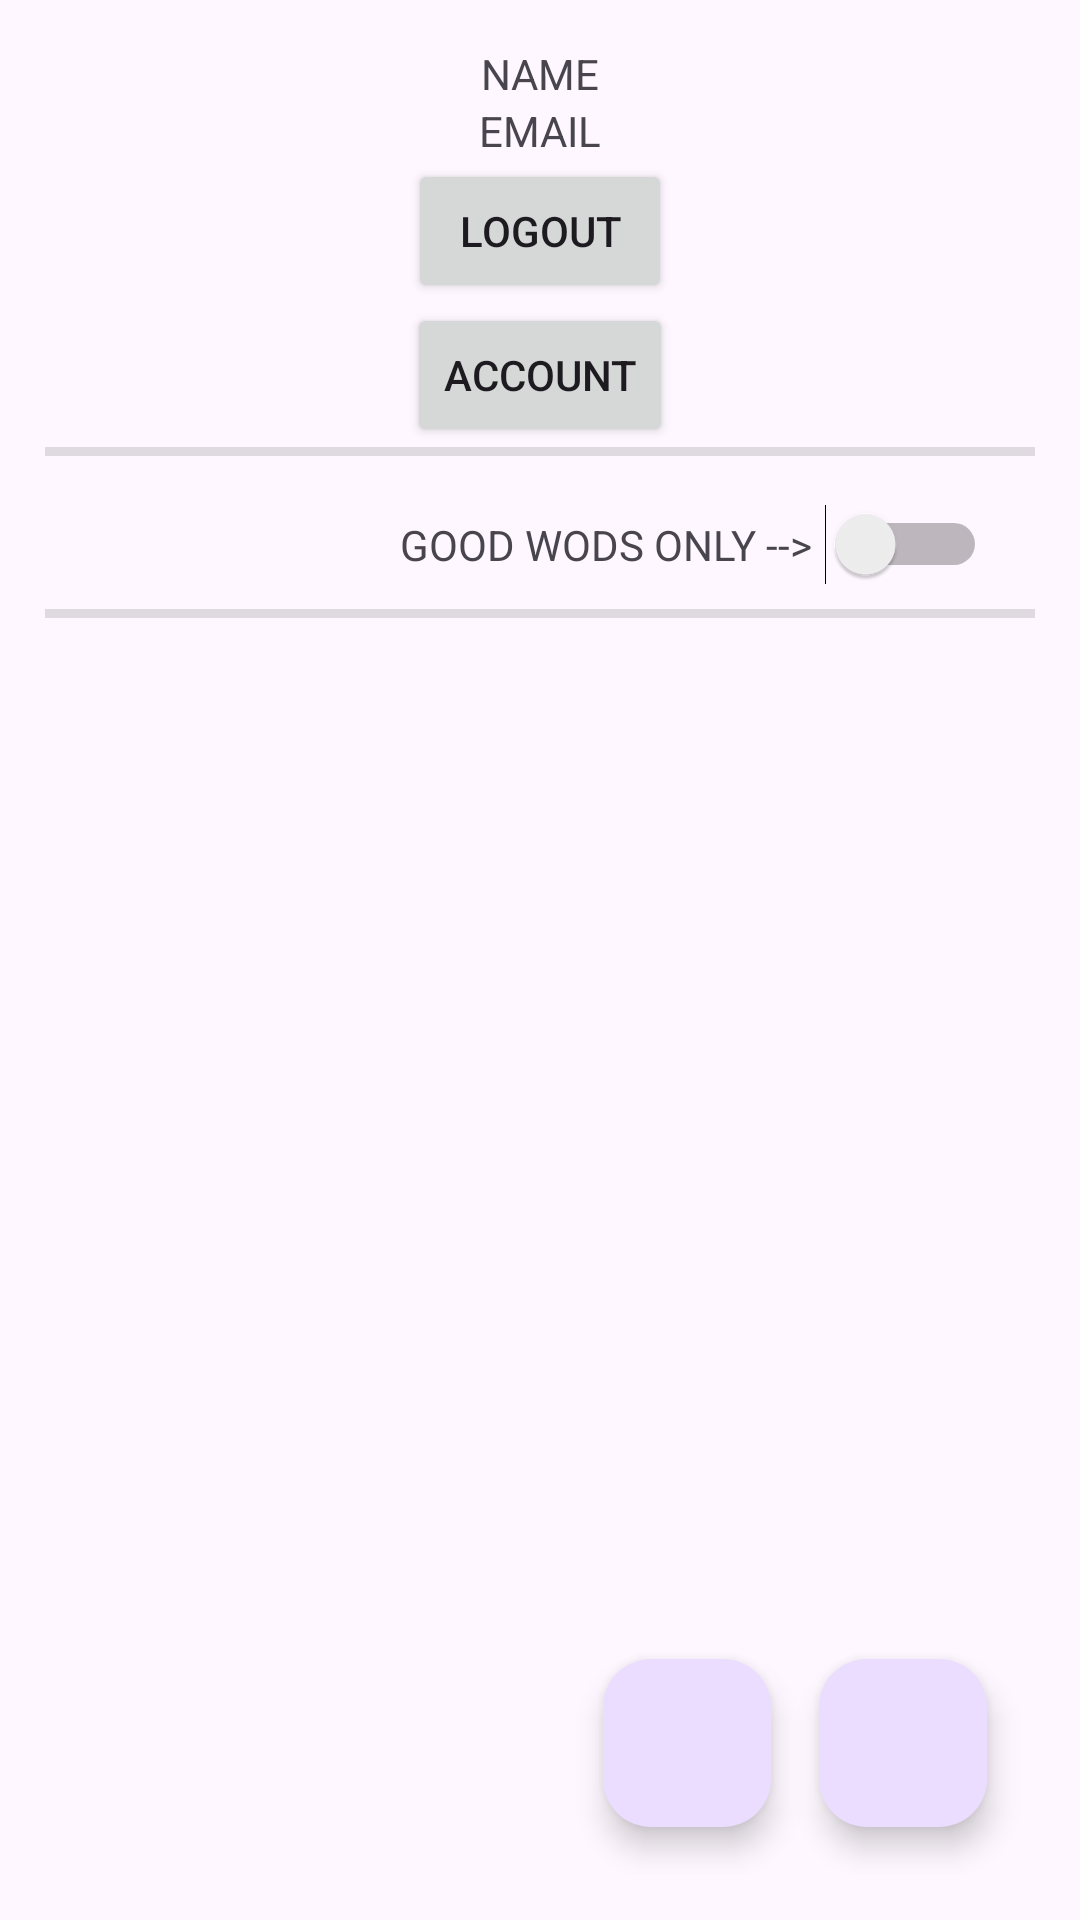

Write the Android layout XML for this screen, with the resource values it uses.
<!-- AndroidManifest.xml: application theme Theme.Material3.Light -->
<!-- res/layout/activity_main.xml -->
<?xml version="1.0" encoding="utf-8"?>
<androidx.constraintlayout.widget.ConstraintLayout xmlns:android="http://schemas.android.com/apk/res/android"
    xmlns:app="http://schemas.android.com/apk/res-auto"
    xmlns:tools="http://schemas.android.com/tools"
    android:layout_width="match_parent"
    android:layout_height="match_parent"
    android:padding="15dp"
    tools:context=".MainActivity">

    <TextView
        android:id="@+id/user_name"
        android:layout_width="wrap_content"
        android:layout_height="wrap_content"
        android:text="NAME"
        app:layout_constraintEnd_toEndOf="parent"
        app:layout_constraintStart_toStartOf="parent"
        app:layout_constraintTop_toTopOf="parent" />

    <TextView
        android:id="@+id/user_email"
        android:layout_width="wrap_content"
        android:layout_height="wrap_content"
        android:text="EMAIL"
        app:layout_constraintEnd_toEndOf="parent"
        app:layout_constraintStart_toStartOf="parent"
        app:layout_constraintTop_toBottomOf="@id/user_name" />

    <Button
        android:id="@+id/btn_logout"
        android:layout_width="wrap_content"
        android:layout_height="wrap_content"
        android:text="@string/logout"
        app:layout_constraintEnd_toEndOf="parent"
        app:layout_constraintStart_toStartOf="parent"
        app:layout_constraintTop_toBottomOf="@id/user_email" />

    <Button
        android:id="@+id/btn_useraccount"
        android:layout_width="wrap_content"
        android:layout_height="wrap_content"
        android:text="@string/useraccount"
        app:layout_constraintEnd_toEndOf="parent"
        app:layout_constraintStart_toStartOf="parent"
        app:layout_constraintTop_toBottomOf="@id/btn_logout"/>

    <View
        android:id="@+id/divider"
        android:layout_width="409dp"
        android:layout_height="3dp"
        android:background="?android:attr/listDivider"
        app:layout_constraintEnd_toEndOf="parent"
        app:layout_constraintStart_toStartOf="parent"
        app:layout_constraintTop_toBottomOf="@id/btn_useraccount" />

    
    <TextView
        android:id="@+id/textView_switch_label"
        android:layout_width="wrap_content"
        android:layout_height="wrap_content"
        android:text="@string/click_to_display_good_wods_only"
        app:layout_constraintBottom_toBottomOf="@id/switch_filter"
        app:layout_constraintTop_toTopOf="@id/switch_filter"
        app:layout_constraintEnd_toStartOf="@id/switch_filter"
        android:layout_marginEnd="4dp" />

    
    <Switch
        android:id="@+id/switch_filter"
        android:layout_width="wrap_content"
        android:layout_height="wrap_content"
        android:layout_marginTop="16dp"
        android:layout_marginEnd="16dp"
        app:layout_constraintEnd_toEndOf="parent"
        app:layout_constraintTop_toBottomOf="@id/divider"
        tools:ignore="UseSwitchCompatOrMaterialXml" />

    
    <View
        android:id="@+id/divider2"
        android:layout_width="409dp"
        android:layout_height="3dp"
        android:background="?android:attr/listDivider"
        app:layout_constraintEnd_toEndOf="parent"
        app:layout_constraintStart_toStartOf="parent"
        app:layout_constraintTop_toBottomOf="@id/switch_filter"
        android:layout_marginTop="8dp" />

    
    <androidx.recyclerview.widget.RecyclerView
        android:id="@+id/recycler_view_wods"
        android:layout_width="0dp"
        android:layout_height="0dp"
        app:layout_constraintBottom_toTopOf="@id/fab_add_wod"
        app:layout_constraintEnd_toEndOf="parent"
        app:layout_constraintStart_toStartOf="parent"
        app:layout_constraintTop_toBottomOf="@id/divider2" />

    

    <com.google.android.material.floatingactionbutton.FloatingActionButton
        android:id="@+id/fab_add_wod"
        android:layout_width="wrap_content"
        android:layout_height="wrap_content"
        android:layout_margin="16dp"
        android:contentDescription="@string/add_wod"
        android:src="@drawable/ic_add"
        app:layout_constraintBottom_toBottomOf="parent"
        app:layout_constraintEnd_toEndOf="parent" />

    <com.google.android.material.floatingactionbutton.FloatingActionButton
        android:id="@+id/fab_random_wod"
        android:layout_width="wrap_content"
        android:layout_height="wrap_content"
        android:contentDescription="@string/random_wod"
        app:fabSize="normal"
        app:srcCompat="@drawable/ic_shuffle"
        app:layout_constraintEnd_toStartOf="@id/fab_add_wod"
        app:layout_constraintTop_toTopOf="@id/fab_add_wod"
        app:layout_constraintBottom_toBottomOf="@id/fab_add_wod"
        android:layout_marginEnd="16dp"/>


</androidx.constraintlayout.widget.ConstraintLayout>
<!-- resources referenced by this layout -->
<resources>
  <string name="add_wod">Add a new wod</string>
  <string name="click_to_display_good_wods_only">GOOD WODS ONLY --&gt;</string>
  <string name="logout">Logout</string>
  <string name="random_wod">"Pickup a random wod "</string>
  <string name="useraccount">Account</string>
</resources>
